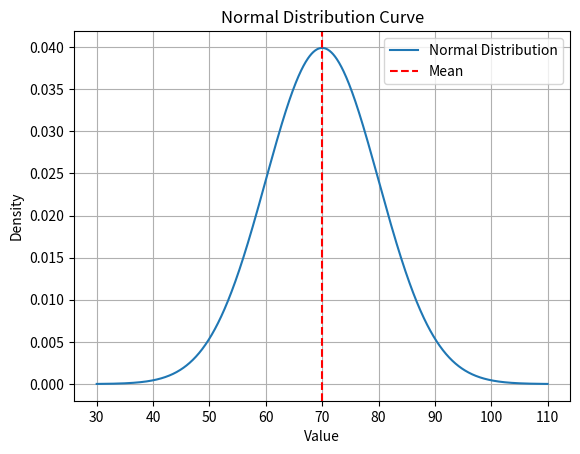

The matplotlib source for this figure:
import numpy as np
import matplotlib.pyplot as plt
from scipy.stats import norm

# Mean and standard deviation
mu = 70
sigma = 10

x = np.linspace(mu - 4*sigma, mu + 4*sigma, 1000)
y = norm.pdf(x, mu, sigma)

plt.plot(x, y, label='Normal Distribution')
plt.axvline(mu, color='red', linestyle='--', label='Mean')
plt.title('Normal Distribution Curve')
plt.xlabel('Value')
plt.ylabel('Density')
plt.legend()
plt.grid()
plt.show()
